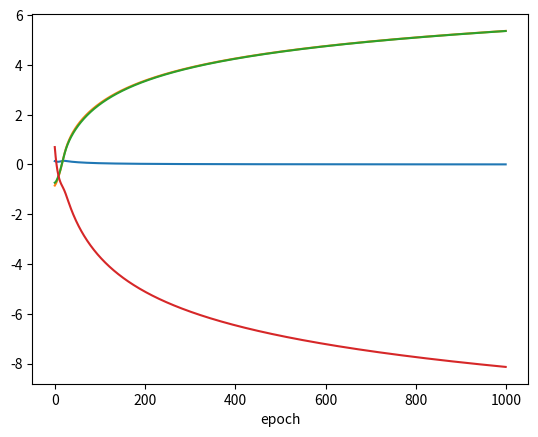

Python code for this plot:
import numpy as np

X = np.array([[0,0,1],
              [0,1,1],
              [1,0,1],
              [1,1,1],])

D = np.array([[0],[0],[0],[1]])

def sigmoid(x) :
    return 1 / (1 + np.exp(-x))
def softmax(a) :
    return np.exp(a) / np.sum(np.exp(a))
def calc_output(W, x) :
    v = np.matmul(W, x)
    y = sigmoid(v)
    return y
def calc_error(d, y) :
    e = d - y
    delta = y*(1-y)*e
    return delta
def delta_GD(W, X, D, alpha) :
    for k in range(4) :
        x = X[k, :].T
        d = D[k]

        y = calc_output(W, x)
        delta = calc_error(d, y)

        dW = alpha*delta*x
        W = W + dW

    return W, delta

W = 2*np.random.random((1,3)) - 1
alpha = 0.9

hist_W = []
hist_loss = []

for epoch in range(1000) :
    W, delta = delta_GD(W, X, D, alpha)
    hist_loss.append(delta)
    hist_W.append(W)

    if epoch % 100 == 0 :
        print(W)

import matplotlib.pyplot as plt

plt.plot(hist_loss)
plt.xlabel('epoch')
plt.show()

plt.plot(np.array(hist_W).reshape(-1,3));

N = 3
for k in range(N) :
    x = X[k, :].T
    y = calc_output(W, x)

    print(y)

def calc_output(W1, W2, x) :
    v1 = np.matmul(W1, x)
    y1 = sigmoid(v1)
    v = np.matmul(W2, y1)
    y =  sigmoid(v)
    return y, y1

def calc_delta(d, y) :
    e = d - y
    delta = y*(1-y)*e
    return delta

def calc_delta1(W2, delta, y1) :
    e1 = np.matmul(W2.T, delta)
    delta1 = y*(1-y)*e1
    return delta1

def backprop_XOR(W1, W2, X, D, alpha) :
    for k in range(4) :
        x = X[k, :].T
        d = D[k]

        y, y1 = calc_output(W1, W2, x)
        delta = calc_delta(d, y)
        delta1 = calc_delta1(W2, delta, y1)

        dW1 = (alpha*delta1).reshape(4, 1) * x.reshape(1, 3)
        W1 = W1 + dW1
        dW2 = alpha * delta * y1
        W2 = W2 + dW2
    return W1, W2

X = np.array([[0,0,1],
              [0,1,1],
              [1,0,1],
              [1,1,1],])

D = np.array([[0],[1],[1],[0]])

W1 = 2*np.random.random((4,3)) - 1
W2 = 2*np.random.random((1,4)) - 1

alpha = 0.9
for epoch in range(10000) :
    W1, W2 = backprop_XOR(W1, W2, X, D, alpha)

N = 4
for k in range(4) :
    x = X[k, :].T
    v1 = np.matmul(W1, x)
    y1 = sigmoid(v1)
    v = np.matmul(W2, y1)
    y = sigmoid(v)
    print(y)

